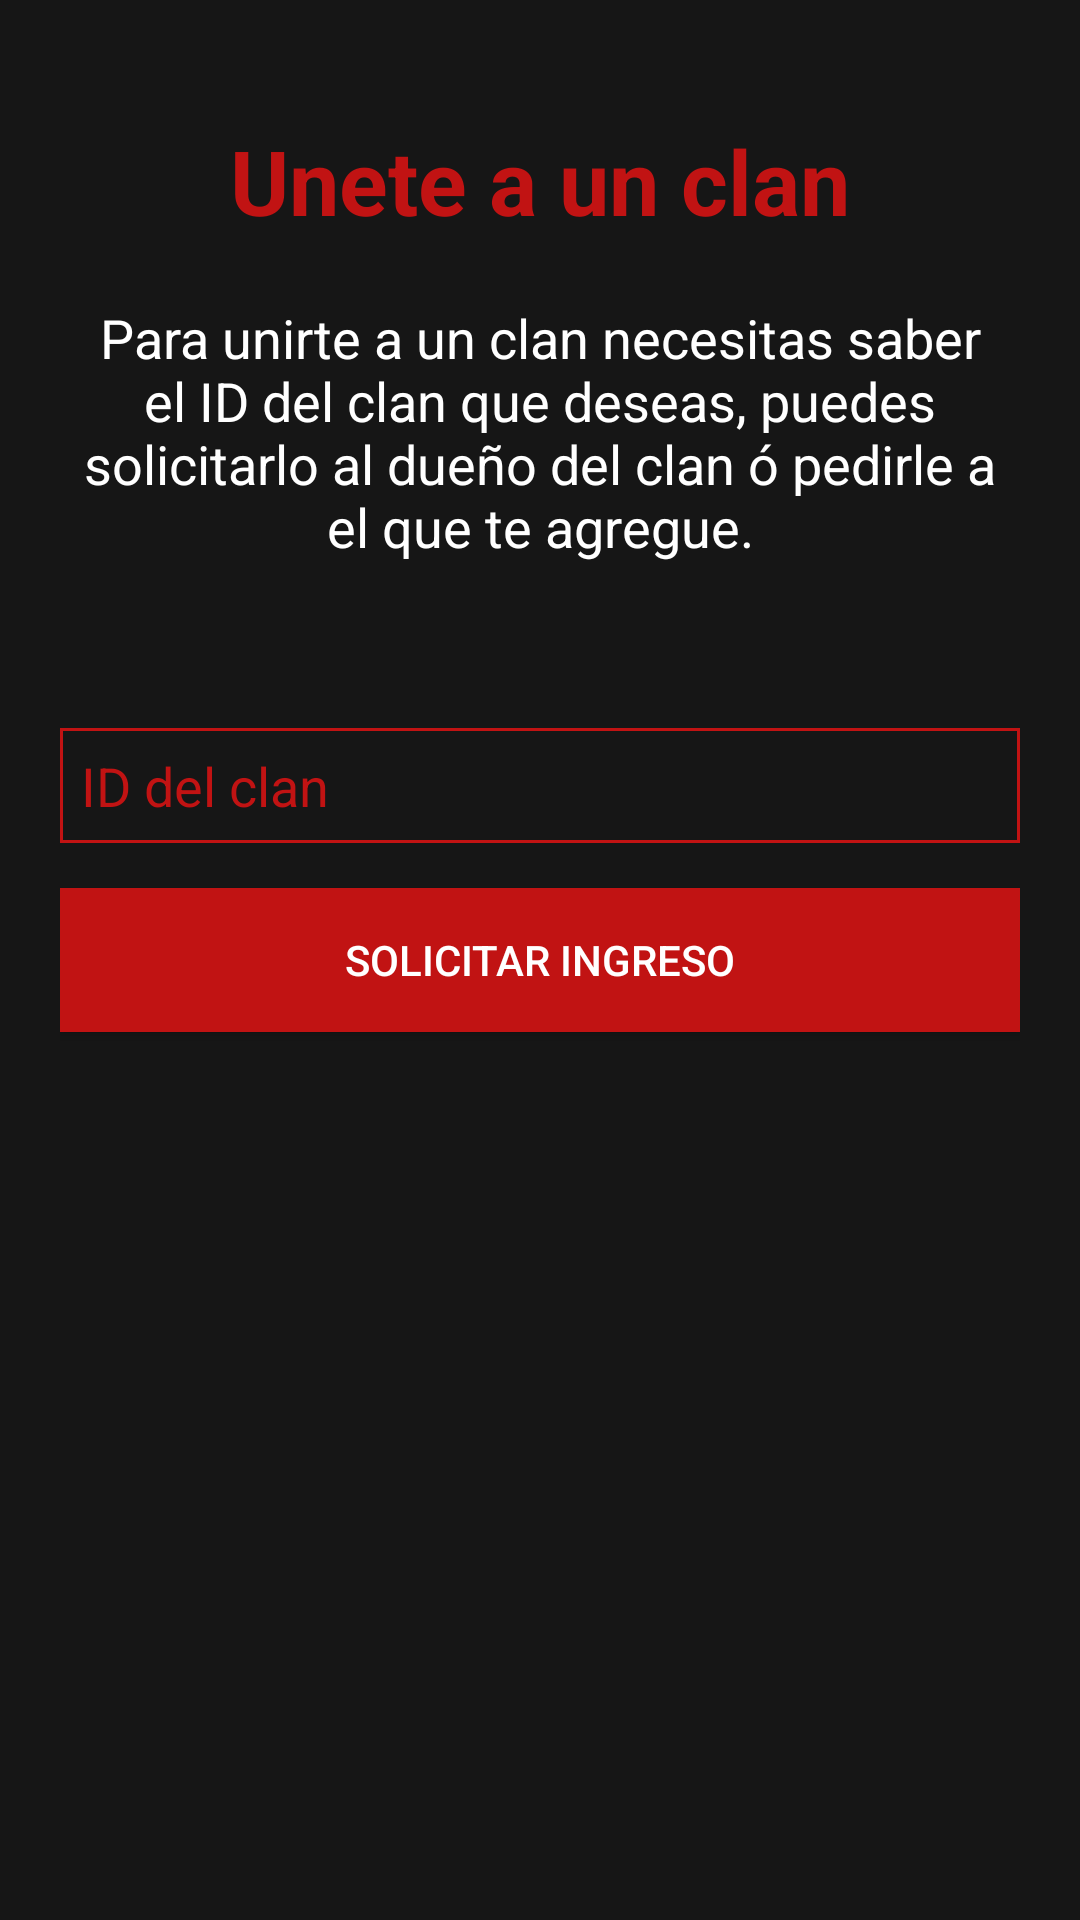

Android layout source for this screen:
<!-- AndroidManifest.xml: application theme AppTheme -->
<!-- res/layout/dialog_unirse_clan.xml -->
<?xml version="1.0" encoding="utf-8"?>
<LinearLayout xmlns:android="http://schemas.android.com/apk/res/android"
    android:orientation="vertical" android:layout_width="match_parent"
    android:theme="@style/Oscuro"
    android:padding="20dp"
    android:layout_height="match_parent">

    <TextView
        android:layout_width="wrap_content"
        android:layout_height="wrap_content"
        android:textColor="@color/colorAccent"
        android:text="Unete a un clan"
        android:textSize="30sp"
        android:textStyle="bold"
        android:typeface="sans"
        android:layout_gravity="top|center_horizontal"
        android:paddingTop="20dp" />

    <TextView
        android:layout_marginTop="15dp"
        android:padding="5dp"
        android:layout_width="fill_parent"
        android:layout_height="wrap_content"
        android:gravity="center"
        android:textSize="18sp"
        android:text="@string/unirseClan"
        />

    <EditText
        android:layout_width="match_parent"
        android:layout_height="wrap_content"
        android:textColor="@android:color/white"
        android:hint="ID del clan"
        android:layout_marginTop="50dp"
        android:layout_marginBottom="15dp"
        android:padding="7dp"
        android:background="@drawable/fondo_edittext"
        android:textColorHint="@color/colorAccent"
        android:inputType="text"
        android:id="@+id/unirmeClanID"

        />


    <Button
        android:layout_width="fill_parent"
        android:layout_height="wrap_content"
        android:background="@color/colorAccent"
        android:textColor="@android:color/white"
        android:text="SOLICITAR INGRESO"
        android:id="@+id/btnUnirseClanForm"
        android:paddingBottom="7dp"
        android:paddingTop="7dp"
        />

</LinearLayout>
<!-- resources referenced by this layout -->
<resources>
  <color name="colorAccent">#c11313</color>
  <!-- drawable fondo_edittext (drawable) -->
  <?xml version="1.0" encoding="utf-8"?>
  <shape xmlns:android="http://schemas.android.com/apk/res/android">
  
      <stroke android:color="@color/colorAccent" android:width="1dp"/>
  </shape>
  <string name="unirseClan">
          Para unirte a un clan necesitas saber el ID del clan que deseas, puedes solicitarlo al
          dueño del clan ó pedirle a el que te agregue.
      </string>
  <style name="Oscuro" parent="AppTheme">
          <item name="android:textColor">@android:color/white</item>
          <item name="android:background">@color/colorPrimaryDark</item>
      </style>
  <style name="AppTheme" parent="Theme.AppCompat.Light.NoActionBar">
          
          <item name="colorPrimary">@color/colorPrimary</item>
          <item name="colorPrimaryDark">@color/colorPrimaryDark</item>
          <item name="colorAccent">@color/colorAccent</item>
      </style>
  <color name="colorPrimaryDark">#161616</color>
  <color name="colorPrimary">#232323</color>
</resources>
